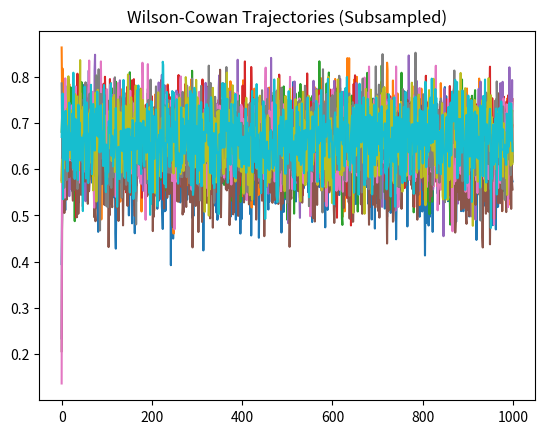

The script that saved this image:
import numpy as np
import matplotlib.pyplot as plt
import networkx as nx
from scipy.special import expit
import os

np.random.seed(42)
N = 10
p_edge = 0.3
G_true = nx.erdos_renyi_graph(n=N, p=p_edge, directed=True)
W_true = nx.to_numpy_array(G_true)
W_true *= 5.0 

tau = 2.0
I = -2.0
sigma = 0.1
dt_sim = 0.01
T_steps = 100000
subsample = 100

x = np.random.uniform(0.1, 0.9, size=N)
trajectories = []

for step in range(T_steps):
    net_input = W_true @ x + I
    activation = expit(net_input)
    dx = (-x / tau + (1 - x) * activation) * dt_sim
    noise = sigma * np.sqrt(dt_sim) * np.random.randn(N)
    
    x = x + dx + noise
    x = np.clip(x, 0.01, 0.99)
    
    if step % subsample == 0:
        trajectories.append(x.copy())

trajectories = np.array(trajectories)
plt.plot(trajectories)
plt.title('Wilson-Cowan Trajectories (Subsampled)')
plt.savefig('neural_traj.png')
print(f"Traj Mean: {trajectories.mean():.3f}, Std: {trajectories.std():.3f}")
